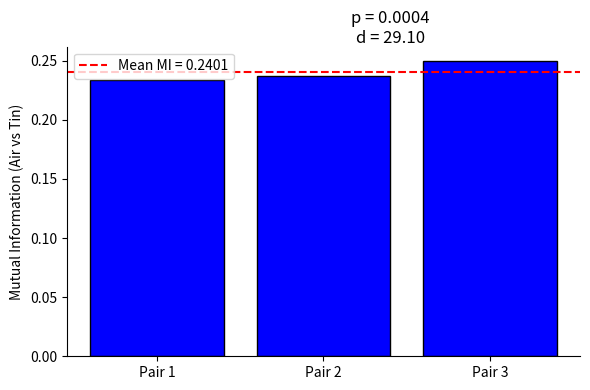

Source code (Python): (Note: this script raises an exception after producing the figure.)
import matplotlib.pyplot as plt
import numpy as np

# Sample labels and MI values
pairs = ['Pair 1', 'Pair 2', 'Pair 3']
mi_values = [0.2341, 0.2368, 0.2495]
mean_mi = np.mean(mi_values)
p_val = 0.0004
cohen_d = 29.0953

# Plot
fig, ax = plt.subplots(figsize=(6, 4))

# Bar plot
ax.bar(pairs, mi_values, color='blue', edgecolor='black')
ax.axhline(y=mean_mi, color='red', linestyle='--', label=f'Mean MI = {mean_mi:.4f}')

# Formatting
ax.set_ylabel('Mutual Information (Air vs Tin)')
ax.spines['top'].set_visible(False)
ax.spines['right'].set_visible(False)
ax.legend()

# Annotate p-value and Cohen’s d
ax.text(1.4, max(mi_values)*1.05, f'p = {p_val:.4f}\nd = {cohen_d:.2f}', 
        ha='center', va='bottom', fontsize=12)

plt.tight_layout()
plt.savefig('/content/mutual_information.png', dpi=300)
plt.show()
